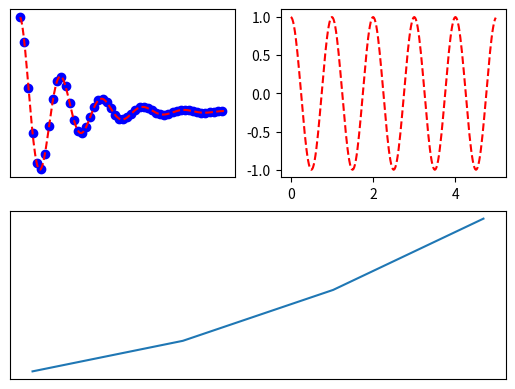

The matplotlib source for this figure:
#!/usr/bin/env python
#!encoding=utf-8
'''
画多张子图
关闭坐标轴
不显示刻度


'''
import matplotlib.pyplot as plt
import numpy as np



def f(t):
    return np.exp(-t) * np.cos(2 * np.pi * t)

if __name__ == '__main__' :
    t1 = np.arange(0, 5, 0.1)
    t2 = np.arange(0, 5, 0.02)
    
   
    plt.figure(12)
    plt.subplot(221)
    plt.xticks([])
    plt.yticks([])
    plt.plot(t1, f(t1), 'bo', t2, f(t2), 'r--')

    plt.subplot(222)
   
    plt.plot(t2, np.cos(2 * np.pi * t2), 'r--')

    plt.subplot(212)
    plt.xticks([])
    plt.yticks([])
    plt.plot([1, 2, 3, 4], [1, 4, 9, 16])

    plt.show()